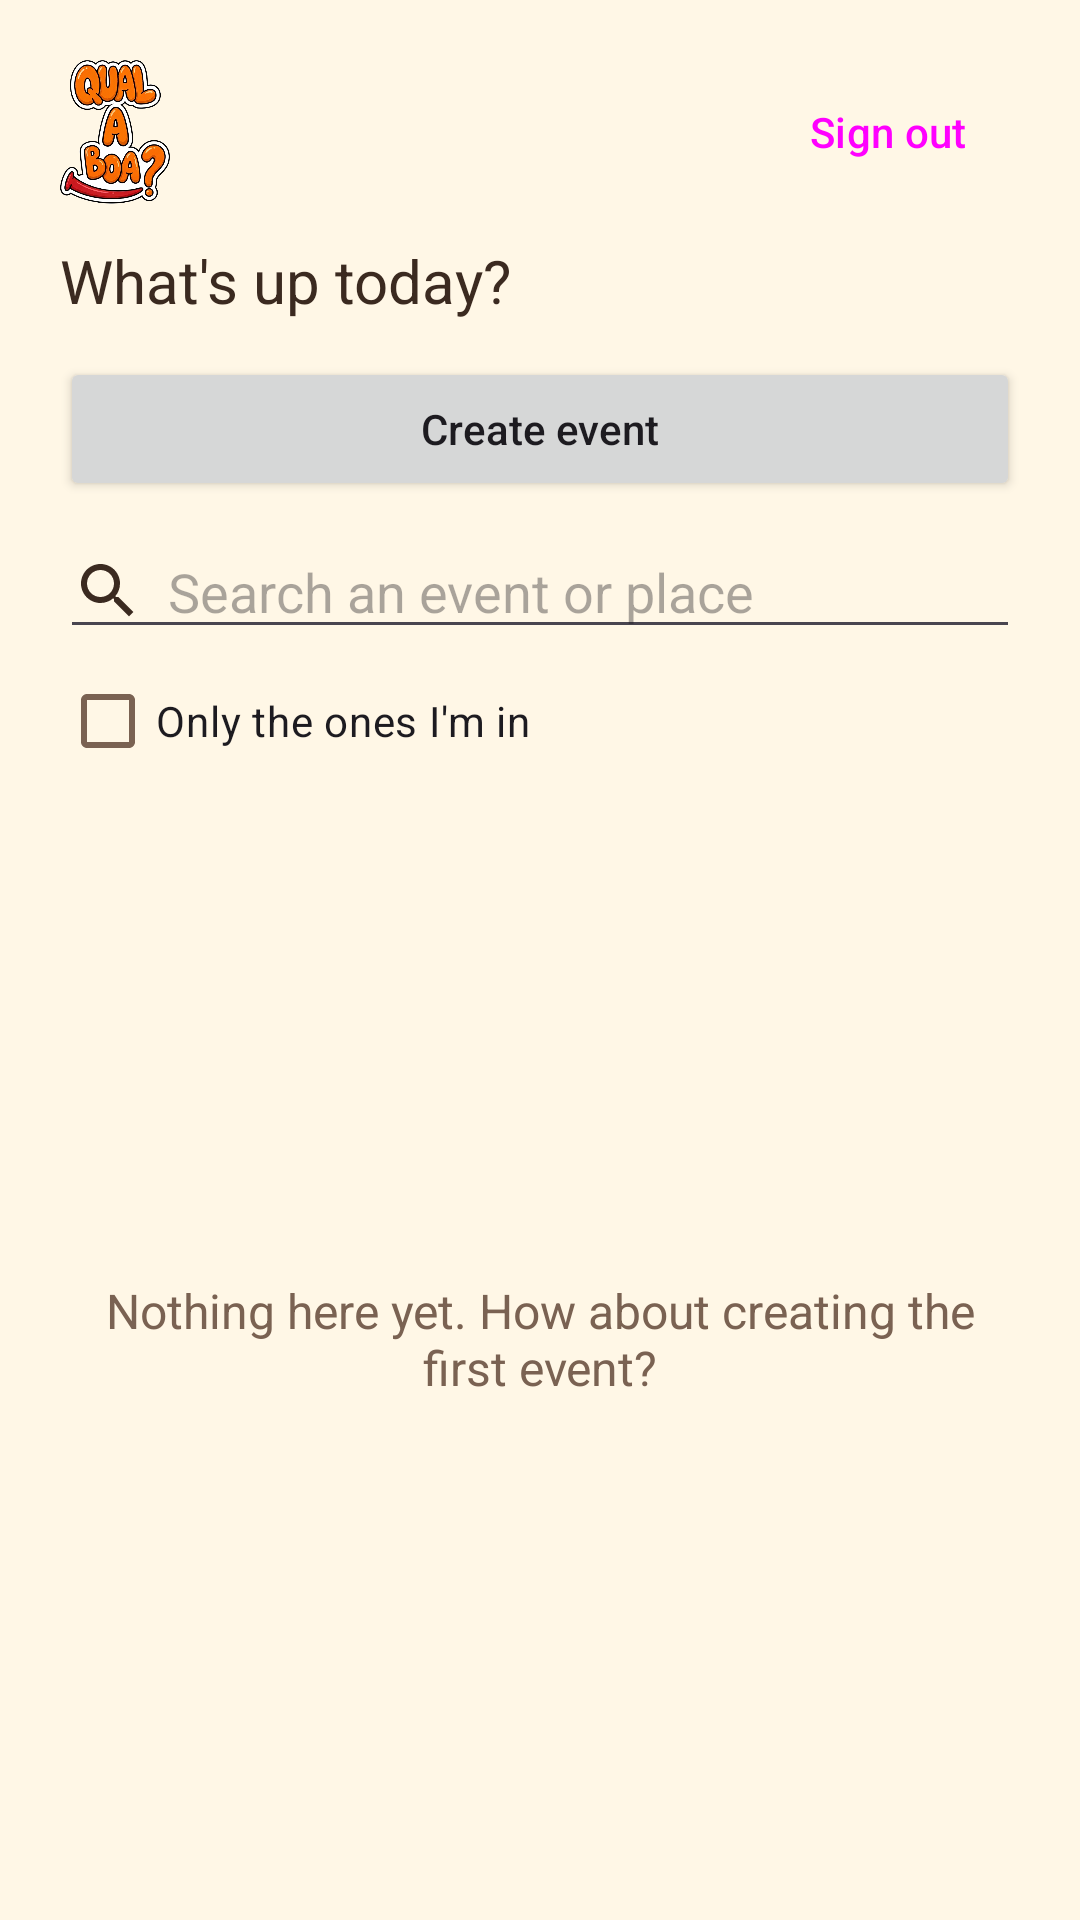

Here is an Android app screen rendered from its layout file. Give the layout XML and the strings, colors and styles it references.
<!-- AndroidManifest.xml: application theme Theme.QualEABoa -->
<!-- res/layout/activity_main.xml -->
<?xml version="1.0" encoding="utf-8"?>
<androidx.constraintlayout.widget.ConstraintLayout xmlns:android="http://schemas.android.com/apk/res/android"
    xmlns:app="http://schemas.android.com/apk/res-auto"
    xmlns:tools="http://schemas.android.com/tools"
    android:layout_width="match_parent"
    android:layout_height="match_parent"
    android:background="?android:attr/colorBackground"
    android:fitsSystemWindows="true"
    android:padding="@dimen/padding_tela"
    tools:context=".ui.MainActivity">

    <ImageView
        android:id="@+id/imgLogo"
        android:layout_width="wrap_content"
        android:layout_height="@dimen/altura_logo"
        android:adjustViewBounds="true"
        android:contentDescription="@string/logo_description"
        android:src="@drawable/logo_qual_e_a_boa"
        app:layout_constraintStart_toStartOf="parent"
        app:layout_constraintTop_toTopOf="parent" />

    <TextView
        android:id="@+id/tvTitulo"
        android:layout_width="0dp"
        android:layout_height="wrap_content"
        android:layout_marginStart="@dimen/espaco_medio"
        android:ellipsize="end"
        android:maxLines="1"
        android:textColor="?attr/colorOnBackground"
        android:textSize="22sp"
        android:textStyle="bold"
        app:layout_constraintBottom_toBottomOf="@id/imgLogo"
        app:layout_constraintEnd_toStartOf="@+id/btnSair"
        app:layout_constraintStart_toEndOf="@id/imgLogo"
        app:layout_constraintTop_toTopOf="@id/imgLogo"
        tools:text="Fala, Maria!" />

    <Button
        android:id="@+id/btnSair"
        style="?attr/borderlessButtonStyle"
        android:layout_width="wrap_content"
        android:layout_height="wrap_content"
        android:text="@string/action_logout"
        android:textAllCaps="false"
        app:layout_constraintBottom_toBottomOf="@id/imgLogo"
        app:layout_constraintEnd_toEndOf="parent"
        app:layout_constraintTop_toTopOf="@id/imgLogo" />

    <TextView
        android:id="@+id/tvSubtitulo"
        android:layout_width="0dp"
        android:layout_height="wrap_content"
        android:layout_marginTop="@dimen/espaco_medio"
        android:text="@string/main_subtitle"
        android:textColor="?attr/colorOnBackground"
        android:textSize="20sp"
        app:layout_constraintEnd_toEndOf="parent"
        app:layout_constraintStart_toStartOf="parent"
        app:layout_constraintTop_toBottomOf="@id/imgLogo" />

    <Button
        android:id="@+id/btnAdicionar"
        android:layout_width="0dp"
        android:layout_height="wrap_content"
        android:layout_marginTop="@dimen/espaco_medio"
        android:text="@string/action_create_event"
        android:textAllCaps="false"
        app:layout_constraintEnd_toEndOf="parent"
        app:layout_constraintStart_toStartOf="parent"
        app:layout_constraintTop_toBottomOf="@id/tvSubtitulo" />

    <EditText
        android:id="@+id/edtFiltro"
        android:layout_width="0dp"
        android:layout_height="wrap_content"
        android:layout_marginTop="@dimen/espaco_pequeno"
        android:drawableStart="@drawable/ic_search"
        android:drawablePadding="@dimen/espaco_pequeno"
        android:hint="@string/hint_filter"
        android:importantForAutofill="no"
        android:inputType="text"
        app:layout_constraintEnd_toEndOf="parent"
        app:layout_constraintStart_toStartOf="parent"
        app:layout_constraintTop_toBottomOf="@id/btnAdicionar" />

    <CheckBox
        android:id="@+id/cbMeusEventos"
        android:layout_width="wrap_content"
        android:layout_height="wrap_content"
        android:text="@string/filter_my_interests"
        app:layout_constraintStart_toStartOf="parent"
        app:layout_constraintTop_toBottomOf="@id/edtFiltro" />

    <androidx.recyclerview.widget.RecyclerView
        android:id="@+id/rvEventos"
        android:layout_width="0dp"
        android:layout_height="0dp"
        android:layout_marginTop="@dimen/espaco_pequeno"
        app:layout_constraintBottom_toBottomOf="parent"
        app:layout_constraintEnd_toEndOf="parent"
        app:layout_constraintStart_toStartOf="parent"
        app:layout_constraintTop_toBottomOf="@id/cbMeusEventos"
        tools:listitem="@layout/item_evento" />

    <TextView
        android:id="@+id/tvVazio"
        android:layout_width="0dp"
        android:layout_height="wrap_content"
        android:gravity="center"
        android:text="@string/empty_no_events"
        android:textColor="?attr/colorOnSurfaceVariant"
        android:textSize="16sp"
        app:layout_constraintBottom_toBottomOf="@id/rvEventos"
        app:layout_constraintEnd_toEndOf="parent"
        app:layout_constraintStart_toStartOf="parent"
        app:layout_constraintTop_toTopOf="@id/rvEventos" />

</androidx.constraintlayout.widget.ConstraintLayout>
<!-- res/layout/item_evento.xml (included above) -->
<?xml version="1.0" encoding="utf-8"?>
<androidx.constraintlayout.widget.ConstraintLayout xmlns:android="http://schemas.android.com/apk/res/android"
    xmlns:app="http://schemas.android.com/apk/res-auto"
    xmlns:tools="http://schemas.android.com/tools"
    android:layout_width="match_parent"
    android:layout_height="wrap_content"
    android:layout_marginTop="@dimen/espaco_pequeno"
    android:layout_marginBottom="@dimen/espaco_pequeno"
    android:background="@drawable/bg_card"
    android:padding="@dimen/espaco_medio">

    <ImageView
        android:id="@+id/imgFoto"
        android:layout_width="0dp"
        android:layout_height="@dimen/altura_foto_item"
        android:background="@color/color_image_background"
        android:contentDescription="@string/event_image_description"
        android:scaleType="centerCrop"
        android:src="@drawable/ic_event_placeholder"
        app:layout_constraintEnd_toEndOf="parent"
        app:layout_constraintStart_toStartOf="parent"
        app:layout_constraintTop_toTopOf="parent" />

    <TextView
        android:id="@+id/tvNome"
        android:layout_width="0dp"
        android:layout_height="wrap_content"
        android:layout_marginTop="@dimen/espaco_pequeno"
        android:textColor="?attr/colorOnSurface"
        android:textSize="20sp"
        android:textStyle="bold"
        app:layout_constraintEnd_toEndOf="parent"
        app:layout_constraintStart_toStartOf="parent"
        app:layout_constraintTop_toBottomOf="@id/imgFoto"
        tools:text="Festival de Inverno" />

    <TextView
        android:id="@+id/tvData"
        android:layout_width="0dp"
        android:layout_height="wrap_content"
        android:layout_marginTop="4dp"
        android:drawableStart="@drawable/ic_calendar"
        android:drawablePadding="@dimen/espaco_pequeno"
        android:gravity="center_vertical"
        android:textColor="?attr/colorOnSurfaceVariant"
        android:textSize="14sp"
        app:layout_constraintEnd_toEndOf="parent"
        app:layout_constraintStart_toStartOf="parent"
        app:layout_constraintTop_toBottomOf="@id/tvNome"
        tools:text="25/12/2026 • 19:30" />

    <TextView
        android:id="@+id/tvLocal"
        android:layout_width="0dp"
        android:layout_height="wrap_content"
        android:layout_marginTop="4dp"
        android:drawableStart="@drawable/ic_place"
        android:drawablePadding="@dimen/espaco_pequeno"
        android:gravity="center_vertical"
        android:textColor="?attr/colorOnSurfaceVariant"
        android:textSize="14sp"
        app:layout_constraintEnd_toEndOf="parent"
        app:layout_constraintStart_toStartOf="parent"
        app:layout_constraintTop_toBottomOf="@id/tvData"
        tools:text="Praça Pedro de Toledo" />

</androidx.constraintlayout.widget.ConstraintLayout>
<!-- resources referenced by this layout -->
<resources>
  <color name="color_image_background">#FFE8C2</color>
  <dimen name="altura_foto_item">150dp</dimen>
  <dimen name="altura_logo">48dp</dimen>
  <dimen name="espaco_medio">12dp</dimen>
  <dimen name="espaco_pequeno">8dp</dimen>
  <dimen name="padding_tela">20dp</dimen>
  <!-- drawable bg_card (drawable) -->
  <?xml version="1.0" encoding="utf-8"?>
  <shape xmlns:android="http://schemas.android.com/apk/res/android"
      android:shape="rectangle">
      <solid android:color="@color/color_surface" />
      <stroke
          android:width="1dp"
          android:color="@color/color_outline" />
      <corners android:radius="16dp" />
  </shape>
  <!-- drawable ic_calendar (drawable) -->
  <vector xmlns:android="http://schemas.android.com/apk/res/android"
      android:width="24dp"
      android:height="24dp"
      android:viewportWidth="24"
      android:viewportHeight="24">
      <path
          android:fillColor="@color/color_on_surface"
          android:pathData="M17,12h-5v5h5v-5zM16,1v2H8V1H6v2H5c-1.11,0 -1.99,0.9 -1.99,2L3,19c0,1.1 0.89,2 2,2h14c1.1,0 2,-0.9 2,-2V5c0,-1.1 -0.9,-2 -2,-2h-1V1h-2zM19,19H5V8h14v11z" />
  </vector>
  <!-- drawable ic_event_placeholder (drawable) -->
  <vector xmlns:android="http://schemas.android.com/apk/res/android"
      android:width="64dp"
      android:height="64dp"
      android:viewportWidth="24"
      android:viewportHeight="24">
      <path
          android:fillColor="@color/color_icon"
          android:pathData="M17,12h-5v5h5v-5zM16,1v2H8V1H6v2H5c-1.11,0 -1.99,0.9 -1.99,2L3,19c0,1.1 0.89,2 2,2h14c1.1,0 2,-0.9 2,-2V5c0,-1.1 -0.9,-2 -2,-2h-1V1h-2zM19,19H5V8h14v11z" />
  </vector>
  <string name="action_create_event">Create event</string>
  <string name="action_logout">Sign out</string>
  <string name="empty_no_events">Nothing here yet. How about creating the first event?</string>
  <string name="event_image_description">Event photo</string>
  <string name="filter_my_interests">Only the ones I\'m in</string>
  <string name="hint_filter">Search an event or place</string>
  <string name="logo_description">Qual é a Boa? logo</string>
  <string name="main_subtitle">What\'s up today?</string>
  <style name="Theme.QualEABoa" parent="Base.Theme.QualEABoa">
          <item name="android:windowLightStatusBar">true</item>
          <item name="android:windowLightNavigationBar" tools:targetApi="27">true</item>
      </style>
  <color name="color_surface">@color/white</color>
  <color name="color_outline">#D9C2A5</color>
  <color name="color_on_surface">@color/brand_brown</color>
  <color name="color_icon">@color/brand_orange</color>
  <color name="white">#FFFFFF</color>
  <color name="brand_brown">#3B2A20</color>
  <color name="brand_orange">#FF8A00</color>
  <color name="color_primary">@color/brand_red</color>
  <color name="color_on_primary">@color/white</color>
  <color name="color_primary_container">@color/brand_orange</color>
  <color name="color_on_primary_container">@color/brand_brown</color>
  <color name="color_secondary">@color/brand_orange</color>
  <color name="color_on_secondary">@color/brand_brown</color>
  <color name="color_secondary_container">#FFE0B2</color>
  <color name="color_on_secondary_container">@color/brand_brown</color>
  <color name="color_background">@color/brand_beige</color>
  <color name="color_on_background">@color/brand_brown</color>
  <color name="color_text_secondary">#7A6252</color>
  <color name="color_surface_container">#FFF1DC</color>
  <color name="color_error">#B3261E</color>
  <color name="brand_red">#E9433A</color>
  <color name="brand_beige">#FFF7E6</color>
</resources>
